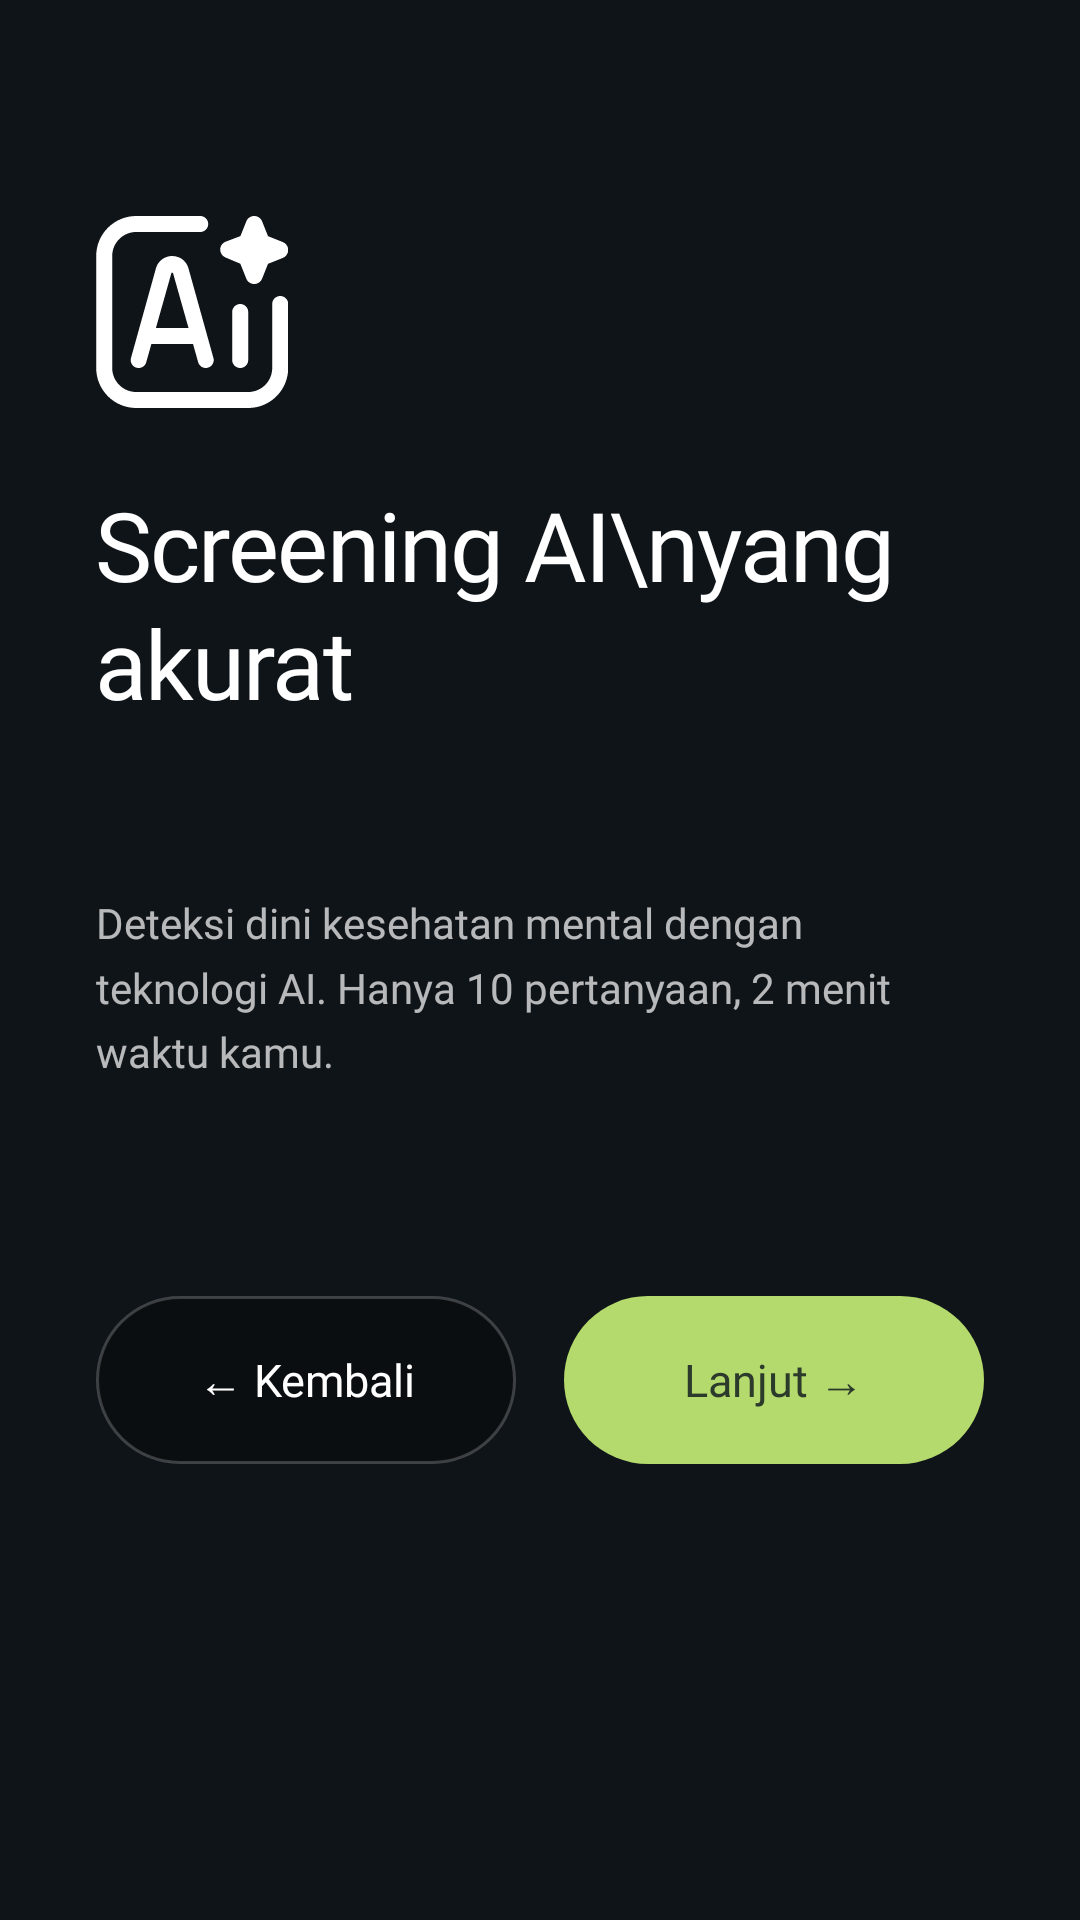

This screen was rendered from an Android layout file. Write that file and the resources it references.
<!-- AndroidManifest.xml: application theme Theme.MindCheck -->
<!-- res/layout/fragment_detection.xml -->
<?xml version="1.0" encoding="utf-8"?>
<androidx.constraintlayout.widget.ConstraintLayout xmlns:android="http://schemas.android.com/apk/res/android"
    xmlns:app="http://schemas.android.com/apk/res-auto"
    xmlns:tools="http://schemas.android.com/tools"
    android:layout_width="match_parent"
    android:layout_height="match_parent"
    android:clickable="false"
    android:focusable="false"
    android:padding="32dp">

    
    <ImageView
        android:id="@+id/iconCheckmark"
        android:layout_width="64dp"
        android:layout_height="64dp"
        android:src="@drawable/ic_ai_detection"
        android:tint="@color/white"
        android:contentDescription="AI Icon"
        app:layout_constraintTop_toTopOf="parent"
        app:layout_constraintStart_toStartOf="parent"
        android:layout_marginTop="40dp" />

    
    <TextView
        android:id="@+id/tvTitle"
        android:layout_width="0dp"
        android:layout_height="wrap_content"
        android:text="Screening AI\nyang akurat"
        android:textSize="32sp"
        android:textColor="@color/white"
        android:fontFamily="@font/poppins_extralight"
        android:letterSpacing="-0.02"
        android:lineSpacingExtra="2dp"
        android:gravity="start"
        app:layout_constraintTop_toBottomOf="@id/iconCheckmark"
        app:layout_constraintStart_toStartOf="parent"
        app:layout_constraintEnd_toEndOf="parent"
        android:layout_marginTop="24dp" />

    
    <TextView
        android:id="@+id/tvSubtitle"
        android:layout_width="0dp"
        android:layout_height="0dp"
        android:text="Deteksi dini kesehatan mental dengan teknologi AI. Hanya 10 pertanyaan, 2 menit waktu kamu."
        android:textSize="14sp"
        android:textColor="#B3FFFFFF"
        android:fontFamily="@font/poppins_regular"
        android:lineSpacingMultiplier="1.3"
        android:gravity="start|center_vertical"
        app:layout_constraintTop_toBottomOf="@id/tvTitle"
        app:layout_constraintBottom_toTopOf="@id/buttonContainer"
        app:layout_constraintStart_toStartOf="parent"
        app:layout_constraintEnd_toEndOf="parent"
        app:layout_constraintVertical_bias="0.0"
        android:layout_marginTop="16dp"
        android:layout_marginBottom="32dp"
        android:layout_marginEnd="8dp" />

    
    <LinearLayout
        android:id="@+id/buttonContainer"
        android:layout_width="0dp"
        android:layout_height="wrap_content"
        android:orientation="horizontal"
        android:gravity="center"
        app:layout_constraintBottom_toBottomOf="parent"
        app:layout_constraintStart_toStartOf="parent"
        app:layout_constraintEnd_toEndOf="parent"
        android:layout_marginBottom="120dp">

        
        <TextView
            android:id="@+id/btnBack"
            android:layout_width="0dp"
            android:layout_height="56dp"
            android:layout_weight="1"
            android:text="← Kembali"
            android:textSize="15sp"
            android:textColor="@color/white"
            android:fontFamily="@font/poppins_medium"
            android:gravity="center"
            android:background="@drawable/bg_glass_button_dark"
            android:clickable="true"
            android:focusable="true"
            android:layout_marginEnd="8dp" />

        
        <TextView
            android:id="@+id/btnNext"
            android:layout_width="0dp"
            android:layout_height="56dp"
            android:layout_weight="1"
            android:text="Lanjut →"
            android:textSize="15sp"
            android:textColor="#2B3A2B"
            android:fontFamily="@font/poppins_medium"
            android:gravity="center"
            android:background="@drawable/bg_glass_button_light"
            android:clickable="true"
            android:focusable="true"
            android:layout_marginStart="8dp" />
    </LinearLayout>

</androidx.constraintlayout.widget.ConstraintLayout>
<!-- resources referenced by this layout -->
<resources>
  <color name="white">#FFFFFFFF</color>
  <!-- drawable bg_glass_button_dark (drawable) -->
  <?xml version="1.0" encoding="utf-8"?>
  <ripple xmlns:android="http://schemas.android.com/apk/res/android"
      android:color="#33FFFFFF">
      <item>
          <shape android:shape="rectangle">
              <solid android:color="#4D000000" />
              <stroke
                  android:width="1dp"
                  android:color="#33FFFFFF" />
              <corners android:radius="28dp" />
          </shape>
      </item>
  </ripple>
  <!-- drawable bg_glass_button_light (drawable) -->
  <?xml version="1.0" encoding="utf-8"?>
  <ripple xmlns:android="http://schemas.android.com/apk/res/android"
      android:color="#33000000">
      <item>
          <shape android:shape="rectangle">
              <solid android:color="#B4D96C" />
              <corners android:radius="28dp" />
          </shape>
      </item>
  </ripple>
  <!-- drawable ic_ai_detection (drawable) -->
  <vector xmlns:android="http://schemas.android.com/apk/res/android"
      android:width="24dp"
      android:height="24dp"
      android:viewportWidth="24"
      android:viewportHeight="24">
      <path
          android:fillColor="#FFFFFF"
          android:pathData="M19.026,12v6c0,0.552 -0.448,1 -1,1s-1,-0.448 -1,-1v-6c0,-0.552 0.448,-1 1,-1s1,0.448 1,1Zm-7.42,-5.283 3.071,11.029c0.175,0.63 -0.298,1.254 -0.953,1.254 -0.443,0 -0.831,-0.294 -0.952,-0.72l-0.643,-2.28h-5.206l-0.643,2.28c-0.12,0.426 -0.509,0.72 -0.952,0.72h0c-0.654,0 -1.128,-0.624 -0.953,-1.254l3.091,-11.108c0.141,-0.608 0.541,-1.12 1.098,-1.405 0.568,-0.292 1.22,-0.31 1.839,-0.05 0.587,0.246 1.037,0.817 1.204,1.535Zm-0.041,7.283 -1.929,-6.835c-0.029,-0.114 -0.191,-0.114 -0.219,0l-1.929,6.835h4.077Zm11.462,-4c-0.552,0 -1,0.448 -1,1v8c0,1.654 -1.346,3 -3,3H5.026c-1.654,0 -3,-1.346 -3,-3V5c0,-1.654 1.346,-3 3,-3h8c0.552,0 1,-0.448 1,-1S13.578,0 13.026,0H5.026C2.269,0 0.026,2.243 0.026,5v14c0,2.757 2.243,5 5,5h14c2.757,0 5,-2.243 5,-5v-8c0,-0.552 -0.448,-1 -1,-1Zm-6.85,-4.82 1.868,0.787 0.745,1.865c0.161,0.404 0.552,0.668 0.987,0.668s0.825,-0.265 0.987,-0.668l0.741,-1.854 1.854,-0.741c0.404,-0.161 0.668,-0.552 0.668,-0.987s-0.265,-0.825 -0.668,-0.987l-1.854,-0.741 -0.741,-1.854C20.601,0.265 20.21,0 19.776,0s-0.825,0.265 -0.987,0.668l-0.737,1.843 -1.84,0.697c-0.406,0.154 -0.678,0.54 -0.686,0.974 -0.008,0.435 0.25,0.83 0.65,0.999Z"/>
  </vector>
  <style name="Theme.MindCheck" parent="Base.Theme.MindCheck" />
  <style name="Base.Theme.MindCheck" parent="Base.Theme.MindCheck.Dark" />
  <style name="Base.Theme.MindCheck.Dark" parent="Theme.Material3.Dark.NoActionBar">
          
          <item name="colorPrimary">#B4D96C</item>
          <item name="colorPrimaryVariant">@color/emeraldGreen</item>
          <item name="colorOnPrimary">@color/darkBackground</item>
  
          
          <item name="colorSecondary">#B4D96C</item>
          <item name="colorSecondaryVariant">@color/seafoamGreen</item>
          <item name="colorOnSecondary">@color/darkBackground</item>
  
          
          <item name="android:statusBarColor">@color/darkBackground</item>
          <item name="android:windowLightStatusBar">false</item>
          <item name="android:navigationBarColor">@color/darkBackground</item>
  
          
          <item name="android:colorBackground">@color/backgroundDark</item>
          <item name="colorSurface">@color/darkSurface</item>
  
          
          <item name="android:textColorPrimary">@color/textPrimaryDark</item>
          <item name="android:textColorSecondary">@color/textSecondaryDark</item>
  
          
          <item name="elevationOverlayEnabled">true</item>
      </style>
  <color name="emeraldGreen">#5FB598</color>
  <color name="darkBackground">#1A2E2A</color>
  <color name="seafoamGreen">#A7D9C9</color>
  <color name="backgroundDark">#0F1419</color>
  <color name="darkSurface">#243831</color>
  <color name="textPrimaryDark">#F9FAFB</color>
  <color name="textSecondaryDark">#D1D5DB</color>
</resources>
